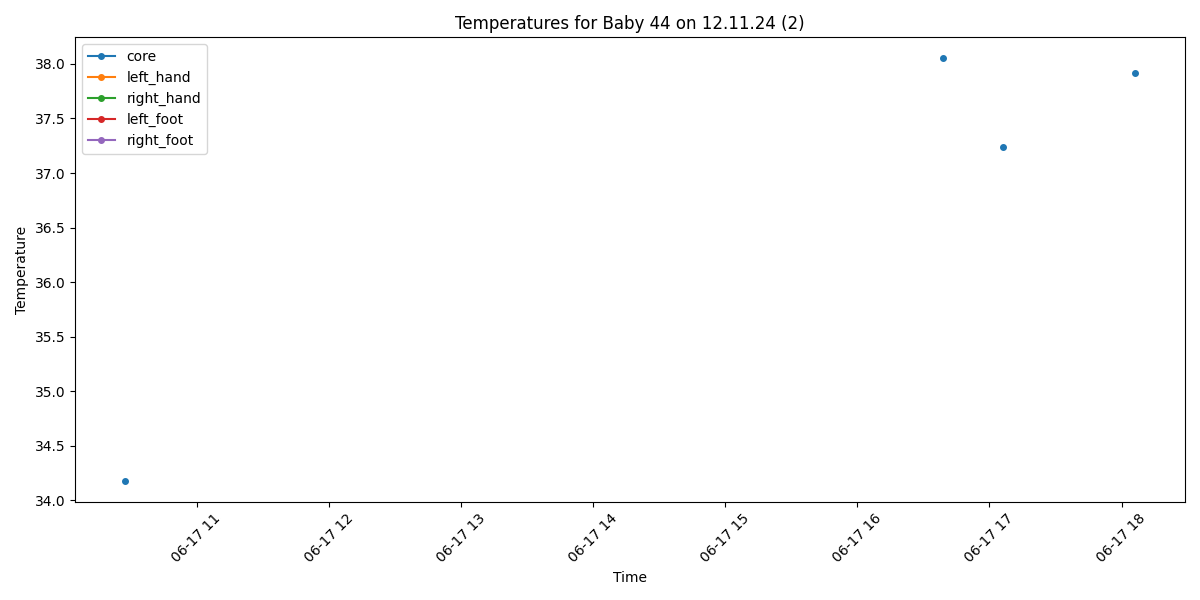

Values plotted in this chart, from the file beside it:
Process, Image Path, core, left_hand, right_hand, left_foot, right_foot, limbs_avg, core_minus_limbs, diagnosis
False, /data/uabcvmsc/shared/newborn/44/12.11.2…, , , , , , , , 
False, /data/uabcvmsc/shared/newborn/44/12.11.2…, , , , , , , , 
False, /data/uabcvmsc/shared/newborn/44/12.11.2…, , , , , , , , 
False, /data/uabcvmsc/shared/newborn/44/12.11.2…, , , , , , , , 
False, /data/uabcvmsc/shared/newborn/44/12.11.2…, , , , , , , , 
False, /data/uabcvmsc/shared/newborn/44/12.11.2…, , , , , , , , 
False, /data/uabcvmsc/shared/newborn/44/12.11.2…, , , , , , , , 
False, /data/uabcvmsc/shared/newborn/44/12.11.2…, , , , , , , , 
False, /data/uabcvmsc/shared/newborn/44/12.11.2…, , , , , , , , 
False, /data/uabcvmsc/shared/newborn/44/12.11.2…, , , , , , , , 
False, /data/uabcvmsc/shared/newborn/44/12.11.2…, , , , , , , , 
False, /data/uabcvmsc/shared/newborn/44/12.11.2…, , , , , , , , 
False, /data/uabcvmsc/shared/newborn/44/12.11.2…, , , , , , , , 
False, /data/uabcvmsc/shared/newborn/44/12.11.2…, , , , , , , , 
False, /data/uabcvmsc/shared/newborn/44/12.11.2…, , , , , , , , 
False, /data/uabcvmsc/shared/newborn/44/12.11.2…, , , , , , , , 
False, /data/uabcvmsc/shared/newborn/44/12.11.2…, , , , , , , , 
False, /data/uabcvmsc/shared/newborn/44/12.11.2…, , , , , , , , 
False, /data/uabcvmsc/shared/newborn/44/12.11.2…, , , , , , , , 
False, /data/uabcvmsc/shared/newborn/44/12.11.2…, , , , , , , , 
False, /data/uabcvmsc/shared/newborn/44/12.11.2…, , , , , , , , 
False, /data/uabcvmsc/shared/newborn/44/12.11.2…, , , , , , , , 
False, /data/uabcvmsc/shared/newborn/44/12.11.2…, , , , , , , , 
False, /data/uabcvmsc/shared/newborn/44/12.11.2…, , , , , , , , 
False, /data/uabcvmsc/shared/newborn/44/12.11.2…, , , , , , , , 
False, /data/uabcvmsc/shared/newborn/44/12.11.2…, , , , , , , , 
False, /data/uabcvmsc/shared/newborn/44/12.11.2…, , , , , , , , 
False, /data/uabcvmsc/shared/newborn/44/12.11.2…, , , , , , , , 
False, /data/uabcvmsc/shared/newborn/44/12.11.2…, , , , , , , , 
False, /data/uabcvmsc/shared/newborn/44/12.11.2…, , , , , , , , 
False, /data/uabcvmsc/shared/newborn/44/12.11.2…, , , , , , , , 
False, /data/uabcvmsc/shared/newborn/44/12.11.2…, , , , , , , , 
False, /data/uabcvmsc/shared/newborn/44/12.11.2…, , , , , , , , 
False, /data/uabcvmsc/shared/newborn/44/12.11.2…, , , , , , , , 
False, /data/uabcvmsc/shared/newborn/44/12.11.2…, , , , , , , , 
False, /data/uabcvmsc/shared/newborn/44/12.11.2…, , , , , , , , 
False, /data/uabcvmsc/shared/newborn/44/12.11.2…, , , , , , , , 
True, /data/uabcvmsc/shared/newborn/44/12.11.2…, 34.18, , , , , , , Hypothermia
False, /data/uabcvmsc/shared/newborn/44/12.11.2…, , , , , , , , 
False, /data/uabcvmsc/shared/newborn/44/12.11.2…, , , , , , , , 
False, /data/uabcvmsc/shared/newborn/44/12.11.2…, , , , , , , , 
False, /data/uabcvmsc/shared/newborn/44/12.11.2…, , , , , , , , 
False, /data/uabcvmsc/shared/newborn/44/12.11.2…, , , , , , , , 
False, /data/uabcvmsc/shared/newborn/44/12.11.2…, , , , , , , , 
False, /data/uabcvmsc/shared/newborn/44/12.11.2…, , , , , , , , 
False, /data/uabcvmsc/shared/newborn/44/12.11.2…, , , , , , , , 
False, /data/uabcvmsc/shared/newborn/44/12.11.2…, , , , , , , , 
False, /data/uabcvmsc/shared/newborn/44/12.11.2…, , , , , , , , 
False, /data/uabcvmsc/shared/newborn/44/12.11.2…, , , , , , , , 
False, /data/uabcvmsc/shared/newborn/44/12.11.2…, , , , , , , , 
False, /data/uabcvmsc/shared/newborn/44/12.11.2…, , , , , , , , 
False, /data/uabcvmsc/shared/newborn/44/12.11.2…, , , , , , , , 
False, /data/uabcvmsc/shared/newborn/44/12.11.2…, , , , , , , , 
False, /data/uabcvmsc/shared/newborn/44/12.11.2…, , , , , , , , 
False, /data/uabcvmsc/shared/newborn/44/12.11.2…, , , , , , , , 
False, /data/uabcvmsc/shared/newborn/44/12.11.2…, , , , , , , , 
False, /data/uabcvmsc/shared/newborn/44/12.11.2…, , , , , , , , 
False, /data/uabcvmsc/shared/newborn/44/12.11.2…, , , , , , , , 
False, /data/uabcvmsc/shared/newborn/44/12.11.2…, , , , , , , , 
False, /data/uabcvmsc/shared/newborn/44/12.11.2…, , , , , , , , 
... 440 more rows
